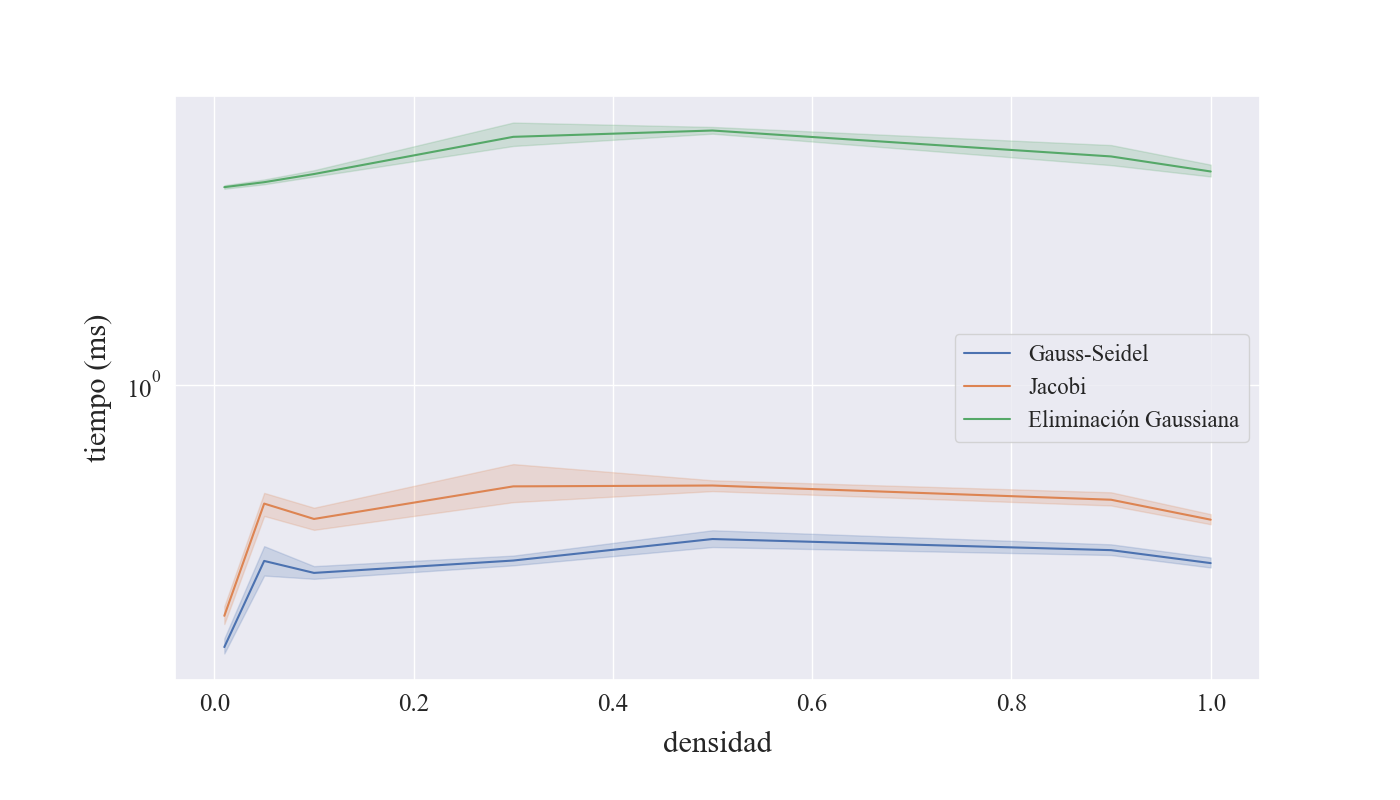

Values plotted in this chart, from the file beside it:
familia, rep, tam, dens, metodo, tiempo
viborita, 0, 1000, 0.01, GS, 135
viborita, 1, 1000, 0.01, GS, 128
viborita, 2, 1000, 0.01, GS, 141
viborita, 3, 1000, 0.01, GS, 133
viborita, 4, 1000, 0.01, GS, 124
viborita, 5, 1000, 0.01, GS, 129
viborita, 6, 1000, 0.01, GS, 175
viborita, 7, 1000, 0.01, GS, 138
viborita, 8, 1000, 0.01, GS, 141
viborita, 9, 1000, 0.01, GS, 136
viborita, 0, 1000, 0.01, J, 179
viborita, 1, 1000, 0.01, J, 157
viborita, 2, 1000, 0.01, J, 163
viborita, 3, 1000, 0.01, J, 186
viborita, 4, 1000, 0.01, J, 161
viborita, 5, 1000, 0.01, J, 160
viborita, 6, 1000, 0.01, J, 199
viborita, 7, 1000, 0.01, J, 220
viborita, 8, 1000, 0.01, J, 165
viborita, 9, 1000, 0.01, J, 158
viborita, 0, 1000, 0.01, EG, 4649
viborita, 1, 1000, 0.01, EG, 4460
viborita, 2, 1000, 0.01, EG, 4425
viborita, 3, 1000, 0.01, EG, 4588
viborita, 4, 1000, 0.01, EG, 4589
viborita, 5, 1000, 0.01, EG, 4424
viborita, 6, 1000, 0.01, EG, 4364
viborita, 7, 1000, 0.01, EG, 4381
viborita, 8, 1000, 0.01, EG, 4430
viborita, 9, 1000, 0.01, EG, 4392
viborita, 0, 1000, 0.05, GS, 207
viborita, 1, 1000, 0.05, GS, 264
viborita, 2, 1000, 0.05, GS, 294
viborita, 3, 1000, 0.05, GS, 231
viborita, 4, 1000, 0.05, GS, 205
viborita, 5, 1000, 0.05, GS, 263
viborita, 6, 1000, 0.05, GS, 244
viborita, 7, 1000, 0.05, GS, 307
viborita, 8, 1000, 0.05, GS, 369
viborita, 9, 1000, 0.05, GS, 263
viborita, 0, 1000, 0.05, J, 346
viborita, 1, 1000, 0.05, J, 370
viborita, 2, 1000, 0.05, J, 479
viborita, 3, 1000, 0.05, J, 292
viborita, 4, 1000, 0.05, J, 399
viborita, 5, 1000, 0.05, J, 480
viborita, 6, 1000, 0.05, J, 380
viborita, 7, 1000, 0.05, J, 472
viborita, 8, 1000, 0.05, J, 432
viborita, 9, 1000, 0.05, J, 434
viborita, 0, 1000, 0.05, EG, 4535
viborita, 1, 1000, 0.05, EG, 4609
viborita, 2, 1000, 0.05, EG, 4592
viborita, 3, 1000, 0.05, EG, 4529
viborita, 4, 1000, 0.05, EG, 4525
viborita, 5, 1000, 0.05, EG, 4762
viborita, 6, 1000, 0.05, EG, 4940
viborita, 7, 1000, 0.05, EG, 4563
viborita, 8, 1000, 0.05, EG, 4536
viborita, 9, 1000, 0.05, EG, 4817
... 150 more rows
